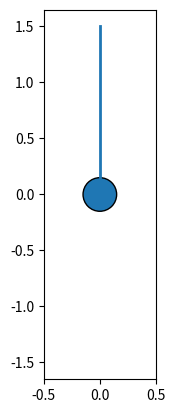
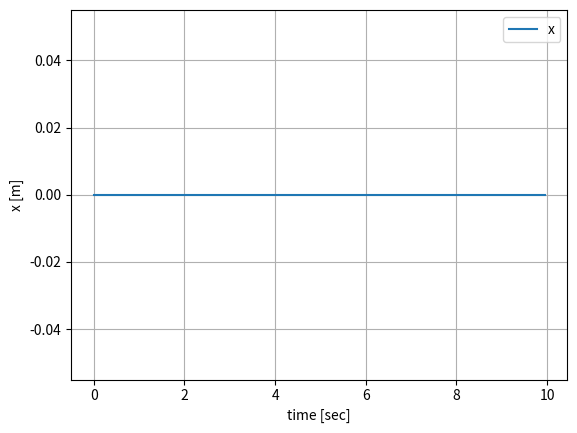
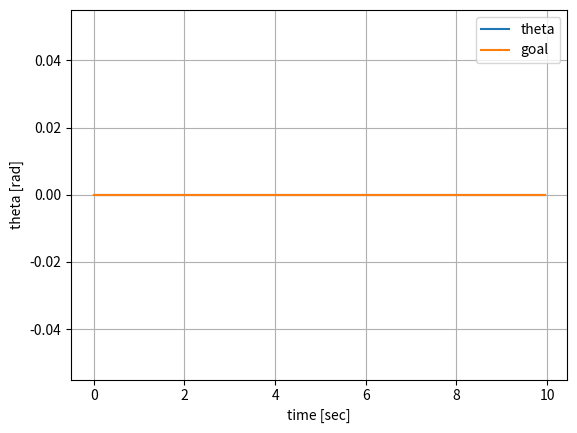

Python code for these plots, in order:
"""練習問題8：倒立振り子（いろいろ）
実験室にある倒立振り子を制御するプログラムを作成してください．
また実行結果をアニメーションで示してください．
ただし使用する振子以下のものとします
・長さL[m]で重さM[kg]，密度は一定で厚さが無視できる棒
"""

import numpy as np
import math
from math import pi, sin, cos, tan
import scipy.integrate as integrate
import matplotlib.pyplot as plt
import matplotlib.animation as anm
import matplotlib.patches as patches
import time


class InvertedPendulum:
    """倒立振子のモデル"""
    
    def __init__(
        self,
        M_PEN=1.0, M_CAR=5.0, L=1.5, D_PEN=0.0, D_CAR=0.0, G_ACCEL=9.80665,
        TIME_INTERVAL=0.05, TIME_SPAN=10,
    ):
        """"""
        
        self.M_PEN = M_PEN
        self.M_CAR = M_CAR
        self.L = L
        self.D_PEN = D_PEN
        self.D_CAR = D_CAR
        self.G_ACCEL = G_ACCEL
        self.TIME_INTERVAL = TIME_INTERVAL
        self.TIME_SPAN = TIME_SPAN
        
        self.t = np.arange(0.0, self.TIME_SPAN, self.TIME_INTERVAL)
        self.time_list = list(self.t)
    
    
    def draw(self, x_list, theta_list, dx_list=None, dtheta_list=None, u_list=None):
        """結果を図示"""
        
        # アニメーション化
        x_max = max(x_list)
        x_min = min(x_list)
        
        fig_ani = plt.figure()
        ax = fig_ani.add_subplot(111)
        ax.set_xlim(x_min-0.5, x_max+0.5)
        #ax.set_xlim(-2, 2)
        ax.set_ylim(-self.L*1.1, self.L*1.1)
        ax.set_aspect('equal')
        
        ax.plot([x_min, x_max], [0, 0], color = 'k')  # 水平線
        
        car = patches.Circle(
            xy = (self.X_INIT, 0),
            radius = self.L/10,
            ec = '#000000'
        )  # 台車
        ax.add_patch(car)
        
        pen, = ax.plot([], [], lw = 2)  # 振り子
        pen.set_data(
            [x_list[0], x_list[0] + self.L*cos(pi/2-theta_list[0])],
            [0, self.L*sin(pi/2-theta_list[0])],
        )
        
        def update(i):
            """アニメーションのコールバック"""
            
            car.set_center([x_list[i], 0])
            pen.set_data(
                [x_list[i], x_list[i] + self.L*cos(pi/2-theta_list[i])],
                [0, self.L*sin(pi/2-theta_list[i])],
            )
            
            return [car, pen]
        
        
        ani = anm.FuncAnimation(
            fig = fig_ani,
            func = update,
            frames = np.arange(0, len(self.t)),
            interval = 25,
            blit = True,
        )
        
        #ani.save('sxercise_8_PID.gif', writer='pillow')
        
        # 状態変化のグラフ
        data_list = [x_list, theta_list, dx_list, dtheta_list, u_list]
        labels = ('x', 'theta', 'dx', 'dtheta', 'u')
        units = (' [m]', ' [rad]', ' [m/s]', ' [rad/s]', ' [?]')
        for i, data in enumerate(data_list):
            if data is None:
                pass
            else:
                fig = plt.figure()
                ax = fig.add_subplot(111)
                ax.plot(self.time_list, data, label = labels[i])
                if labels[i] == 'theta':
                    ax.plot(self.time_list, [self.GOAL]*len(self.time_list), label = 'goal')
                ax.set_xlabel('time [sec]')
                ax.set_ylabel(labels[i] + units[i])
            ax.legend()
            ax.grid(True)
        
        plt.show()
        
        return



class ByPID(InvertedPendulum):
    """PIDで制御"""
    
    def __init__(
        self, Kp=5, Ki=1, Kd=0,
        X_INIT=0.0, DX_INIT=0.0, THETA_INIT=0, DTHETA_INIT=0.0, U_INIT = 0.0,
    ):
        """"""
        super().__init__()
        self.Kp = Kp
        self.Ki = Ki
        self.Kd = Kd
        self.X_INIT = X_INIT
        self.DX_INIT = DX_INIT
        self.THETA_INIT = THETA_INIT
        self.DTHETA_INIT = DTHETA_INIT
        self.U_INIT = U_INIT
        self.GOAL = 0
        
        # 実行
        sol = self.do_simu()
        self.draw(x_list=sol.y[0], theta_list=sol.y[2])
    
    
    def diff_eq(self, t, x):
        """ODE"""
        
        multi = np.array([
            [1, 0, 0, 0, 0],
            [0, 0, 1, 0, 0],
            [0, self.M_CAR + self.M_PEN, 0, 1/2*self.M_PEN*self.L*cos(x[2]), 0],
            [0, 1/2*self.M_PEN*self.L*cos(x[2]), 0, 1/3*self.M_PEN*(self.L**2), 0],
            [0, 0, 0, self.Kd, 1]
        ])
        offset = np.array([
            [x[1]],
            [x[3]],
            [x[4] + 1/2*self.M_PEN*self.L*sin(x[2])*(x[3]**2)],
            [1/2*self.M_PEN*self.L*sin(x[2])*x[1]*x[3] + 1/2*self.M_PEN*self.G_ACCEL*self.L*sin(x[2])],
            [-self.Kp*x[3] + self.Ki*(self.GOAL - x[2])],
        ])
        
        dx = np.linalg.inv(multi) @ offset
        
        return np.ravel(dx).tolist()
    
    
    def do_simu(self):
        """シミュレーションを実行"""
        
        start = time.time()
        print('計算中...')
        
        state_init = [
            self.X_INIT, self.DX_INIT, self.THETA_INIT, self.DTHETA_INIT, self.U_INIT,
        ]
        
        # 解く
        sol = integrate.solve_ivp(
            fun = self.diff_eq,
            t_span = (0.0, self.TIME_SPAN),
            y0 = state_init,
            method = 'RK45',
            t_eval = self.t,
            args = None,
            rtol = 1.e-12,
            atol = 1.e-14,
        )
        
        print('計算終了．処理時間=', time.time() - start)
        
        if max(sol.y[0]) > self.L*10 or min(sol.y[0]) < -self.L*10:
            print("発散")
        
        return sol



class ByLQR(InvertedPendulum):
    """リカッチで制御"""
    
    def __init__(self):
        super().__init__()




if __name__ == '__main__':
    sim_by_pid = ByPID()